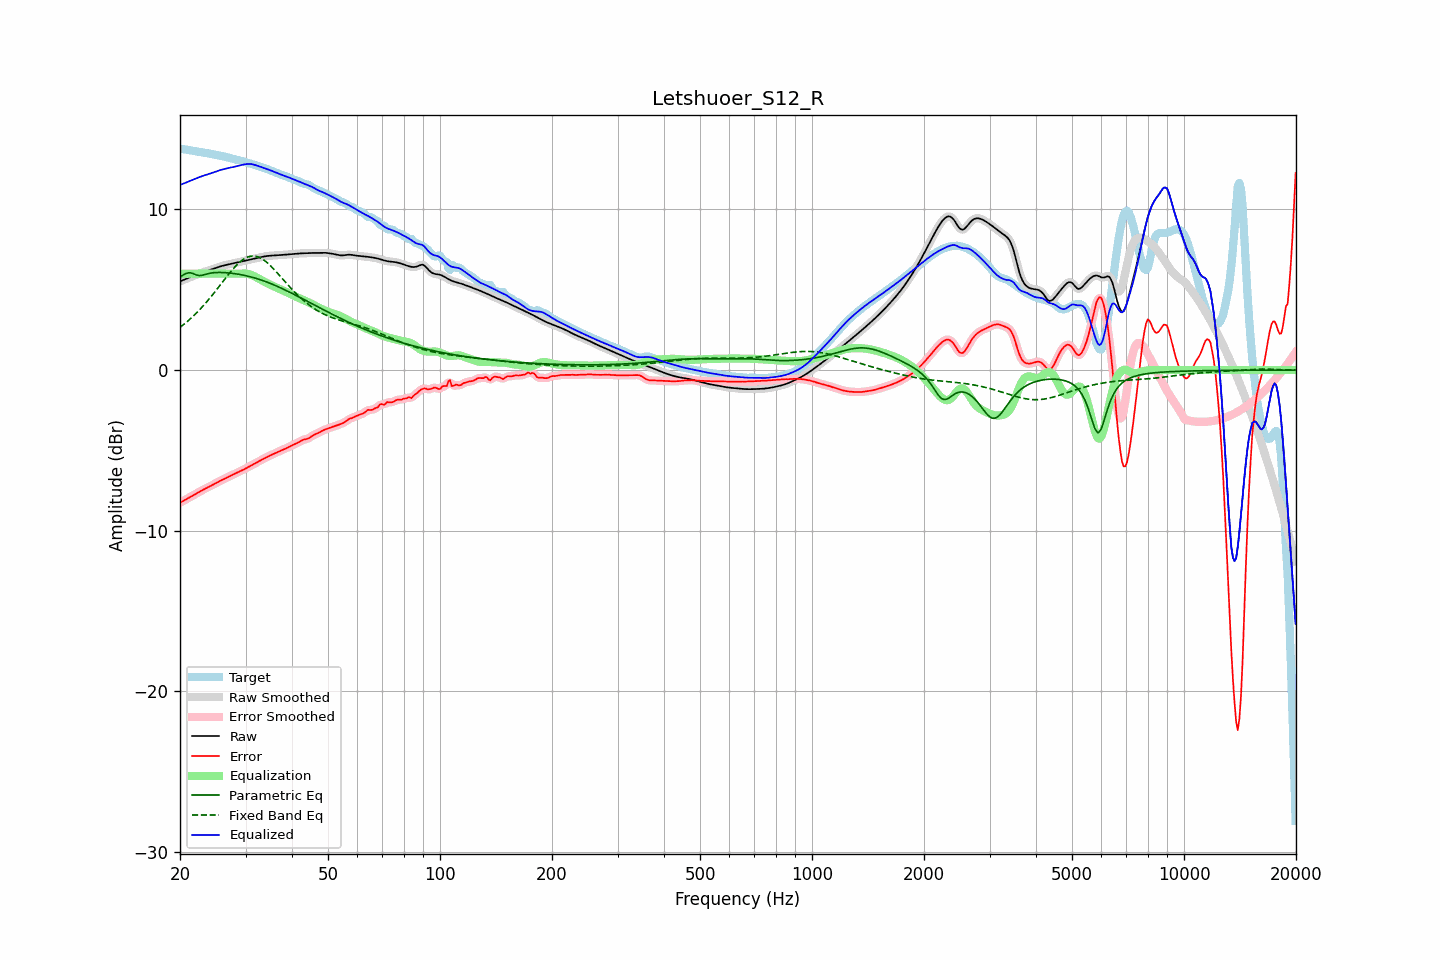

The data file committed next to this chart (first rows):
frequency, raw, error, smoothed, error_smoothed, equalization, parametric_eq, fixed_band_eq, equalized_raw, equalized_smoothed, target
20.00, 5.52, -8.26, 5.52, -8.26, 6.00, 5.78, 2.66, 11.52, 11.52, 13.78
20.20, 5.56, -8.20, 5.56, -8.20, 6.00, 5.85, 2.74, 11.56, 11.56, 13.77
20.40, 5.61, -8.15, 5.61, -8.15, 6.00, 5.92, 2.81, 11.61, 11.61, 13.76
20.61, 5.65, -8.09, 5.65, -8.09, 6.00, 5.97, 2.90, 11.65, 11.65, 13.74
20.81, 5.69, -8.04, 5.69, -8.04, 6.00, 6.02, 2.98, 11.69, 11.69, 13.72
21.02, 5.73, -7.98, 5.73, -7.98, 6.00, 6.04, 3.06, 11.73, 11.73, 13.71
21.23, 5.77, -7.92, 5.77, -7.92, 6.00, 6.06, 3.15, 11.77, 11.77, 13.69
21.44, 5.81, -7.86, 5.81, -7.86, 6.00, 6.04, 3.24, 11.81, 11.81, 13.67
21.66, 5.85, -7.80, 5.85, -7.80, 6.00, 6.02, 3.34, 11.85, 11.85, 13.65
21.87, 5.89, -7.74, 5.89, -7.74, 6.00, 5.97, 3.43, 11.89, 11.89, 13.64
22.09, 5.93, -7.69, 5.93, -7.69, 6.00, 5.93, 3.53, 11.93, 11.93, 13.62
22.31, 5.97, -7.63, 5.97, -7.63, 6.00, 5.90, 3.63, 11.97, 11.97, 13.60
22.54, 6.01, -7.58, 6.01, -7.58, 6.00, 5.88, 3.73, 12.01, 12.01, 13.59
22.76, 6.05, -7.52, 6.05, -7.52, 6.00, 5.89, 3.84, 12.05, 12.05, 13.57
22.99, 6.08, -7.47, 6.08, -7.47, 6.00, 5.91, 3.95, 12.08, 12.08, 13.56
23.22, 6.12, -7.42, 6.12, -7.42, 6.00, 5.94, 4.06, 12.12, 12.12, 13.54
23.45, 6.15, -7.37, 6.15, -7.37, 6.00, 5.97, 4.17, 12.15, 12.15, 13.52
23.69, 6.18, -7.32, 6.18, -7.32, 6.00, 5.99, 4.29, 12.18, 12.18, 13.50
23.92, 6.21, -7.27, 6.21, -7.27, 6.00, 6.02, 4.41, 12.21, 12.21, 13.48
24.16, 6.24, -7.22, 6.24, -7.22, 6.00, 6.04, 4.53, 12.24, 12.24, 13.46
24.40, 6.28, -7.17, 6.28, -7.17, 6.00, 6.05, 4.65, 12.28, 12.28, 13.44
24.65, 6.31, -7.11, 6.31, -7.11, 6.00, 6.06, 4.78, 12.31, 12.31, 13.43
24.89, 6.35, -7.06, 6.35, -7.06, 6.00, 6.07, 4.91, 12.35, 12.35, 13.41
25.14, 6.38, -7.00, 6.38, -7.00, 6.00, 6.08, 5.03, 12.38, 12.38, 13.39
25.39, 6.42, -6.95, 6.42, -6.95, 6.00, 6.08, 5.16, 12.42, 12.42, 13.37
25.65, 6.45, -6.90, 6.45, -6.90, 6.00, 6.08, 5.29, 12.45, 12.45, 13.35
25.91, 6.48, -6.85, 6.48, -6.85, 6.00, 6.08, 5.42, 12.48, 12.48, 13.33
26.16, 6.51, -6.80, 6.51, -6.80, 6.00, 6.07, 5.55, 12.51, 12.51, 13.31
26.43, 6.53, -6.75, 6.53, -6.75, 6.00, 6.07, 5.68, 12.53, 12.53, 13.29
26.69, 6.55, -6.71, 6.55, -6.71, 6.00, 6.06, 5.81, 12.55, 12.55, 13.26
26.96, 6.58, -6.66, 6.58, -6.66, 6.00, 6.05, 5.94, 12.58, 12.58, 13.23
27.23, 6.60, -6.61, 6.60, -6.61, 6.00, 6.04, 6.06, 12.60, 12.60, 13.21
27.50, 6.62, -6.56, 6.62, -6.56, 6.00, 6.03, 6.18, 12.62, 12.62, 13.18
27.77, 6.64, -6.51, 6.64, -6.51, 6.00, 6.02, 6.29, 12.64, 12.64, 13.15
28.05, 6.67, -6.46, 6.66, -6.46, 6.00, 6.00, 6.41, 12.67, 12.66, 13.12
28.33, 6.69, -6.41, 6.69, -6.41, 6.00, 5.99, 6.51, 12.69, 12.69, 13.10
28.62, 6.71, -6.37, 6.71, -6.37, 6.00, 5.97, 6.61, 12.71, 12.71, 13.08
28.90, 6.73, -6.32, 6.73, -6.32, 6.00, 5.96, 6.70, 12.74, 12.74, 13.05
29.19, 6.75, -6.27, 6.75, -6.27, 6.01, 5.94, 6.79, 12.76, 12.76, 13.03
29.48, 6.78, -6.22, 6.78, -6.22, 6.01, 5.92, 6.86, 12.79, 12.79, 13.00
29.78, 6.80, -6.17, 6.80, -6.17, 6.01, 5.90, 6.93, 12.81, 12.81, 12.97
30.08, 6.82, -6.12, 6.82, -6.12, 6.00, 5.88, 6.99, 12.82, 12.82, 12.94
30.38, 6.84, -6.07, 6.84, -6.07, 5.99, 5.85, 7.03, 12.83, 12.83, 12.91
30.68, 6.87, -6.01, 6.87, -6.01, 5.97, 5.83, 7.07, 12.84, 12.84, 12.88
30.99, 6.89, -5.96, 6.89, -5.96, 5.94, 5.80, 7.09, 12.83, 12.83, 12.85
31.30, 6.91, -5.90, 6.91, -5.90, 5.90, 5.78, 7.10, 12.81, 12.81, 12.82
31.61, 6.94, -5.85, 6.94, -5.85, 5.85, 5.75, 7.10, 12.79, 12.79, 12.78
31.93, 6.96, -5.79, 6.96, -5.79, 5.80, 5.72, 7.08, 12.76, 12.76, 12.75
32.24, 6.98, -5.74, 6.98, -5.74, 5.75, 5.69, 7.06, 12.73, 12.73, 12.72
32.57, 7.00, -5.68, 7.00, -5.68, 5.69, 5.66, 7.03, 12.69, 12.69, 12.68
32.89, 7.02, -5.63, 7.02, -5.63, 5.63, 5.62, 6.98, 12.65, 12.65, 12.65
33.22, 7.04, -5.58, 7.04, -5.58, 5.58, 5.59, 6.92, 12.62, 12.62, 12.62
33.55, 7.07, -5.52, 7.07, -5.52, 5.52, 5.56, 6.86, 12.59, 12.59, 12.59
33.89, 7.08, -5.47, 7.08, -5.47, 5.47, 5.52, 6.79, 12.56, 12.56, 12.56
34.23, 7.10, -5.42, 7.10, -5.42, 5.42, 5.48, 6.71, 12.52, 12.52, 12.52
34.57, 7.11, -5.37, 7.11, -5.37, 5.37, 5.44, 6.62, 12.49, 12.48, 12.48
34.92, 7.12, -5.32, 7.12, -5.32, 5.32, 5.40, 6.53, 12.44, 12.44, 12.44
35.27, 7.13, -5.28, 7.13, -5.28, 5.28, 5.36, 6.43, 12.40, 12.40, 12.40
35.62, 7.13, -5.23, 7.13, -5.23, 5.23, 5.32, 6.32, 12.36, 12.36, 12.36
35.97, 7.14, -5.18, 7.14, -5.18, 5.18, 5.28, 6.22, 12.32, 12.32, 12.32
... 635 more rows
